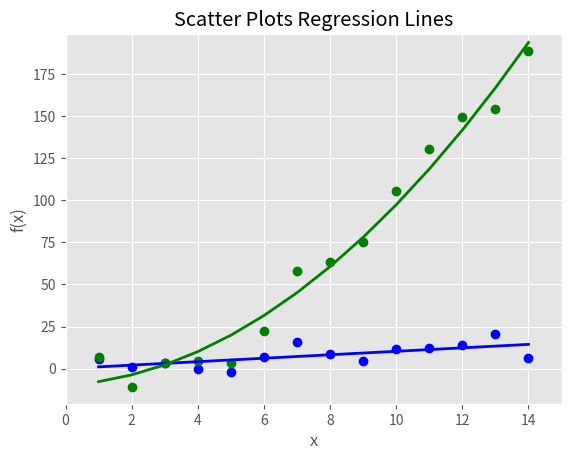

Generate this figure with matplotlib:
# 散点图
# 散点图表示两个数值变量之间的相对关系，这两个变量分别位于两个数轴上。例如，身高与体重，或者供给与需求。散点图有助于识别出变量之间是否具有正相关（图中的点集中于某个具体参数）或负相关（图中的点像云一样发散）。你还可以画一条回归曲线，也就是使方差最小的曲线，通过图中的点基于一个变量的值预测另一个变量的值。

import numpy as np
import matplotlib.pyplot as plt
plt.style.use('ggplot')
x = np.arange(start=1., stop=15., step=1.)
y_linear = x + 5 * np.random.randn(14)
y_quadratic = x**2 + 10. * np.random.randn(14)
fn_linear = np.poly1d(np.polyfit(x, y_linear, deg=1))
fn_quadratic = np.poly1d(np.polyfit(x, y_quadratic, deg=2))
fig = plt.figure()
ax1 = fig.add_subplot(1,1,1)
ax1.plot(x, y_linear, 'bo', x, y_quadratic, 'go',x, fn_linear(x), 'b-', x, fn_quadratic(x), 'g-', linewidth=2.)
ax1.xaxis.set_ticks_position('bottom')
ax1.yaxis.set_ticks_position('left')
ax1.set_title('Scatter Plots Regression Lines')
plt.xlabel('x')
plt.ylabel('f(x)')
plt.xlim((min(x)-1., max(x)+1.))
plt.ylim((min(y_quadratic)-10., max(y_quadratic)+10.))
plt.savefig('scatter_plot.png', dpi=400, bbox_inches='tight')
plt.show()